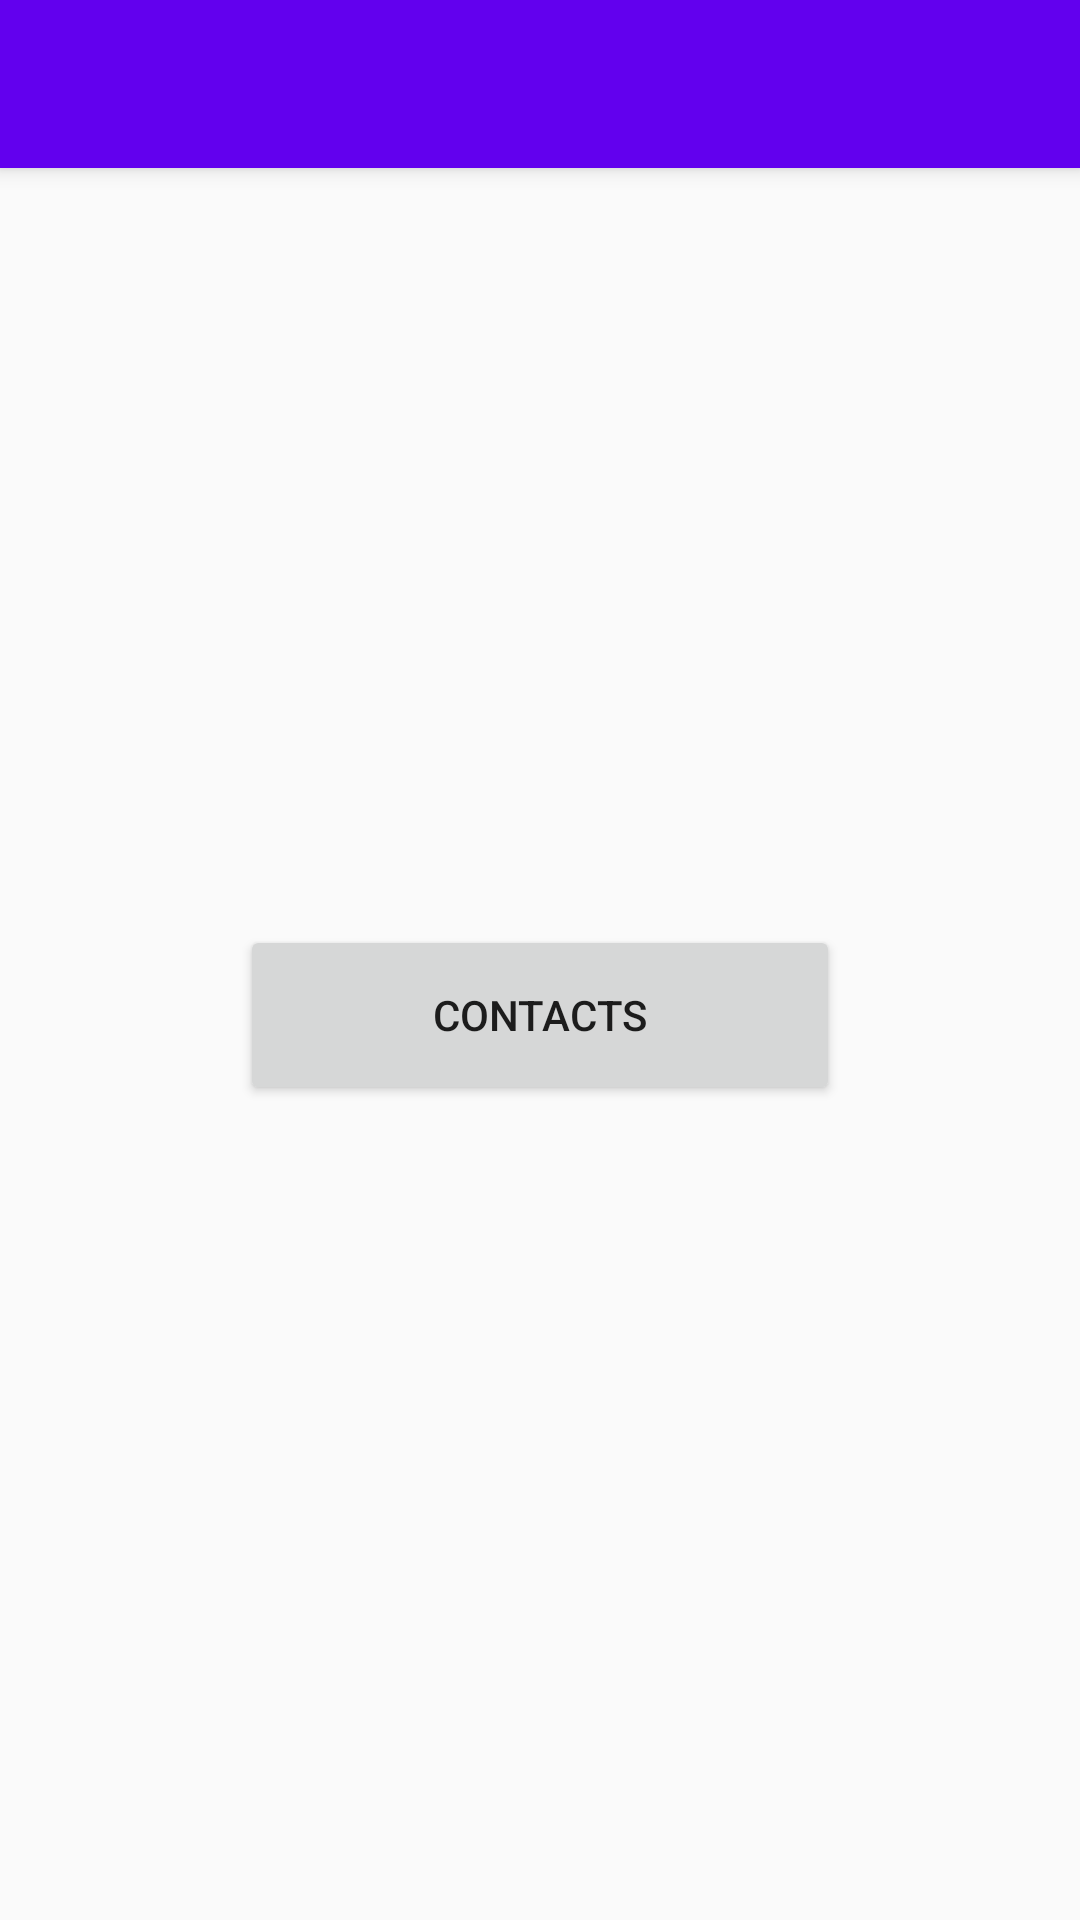

Write the Android layout XML for this screen, with the resource values it uses.
<!-- AndroidManifest.xml: application theme AppTheme -->
<!-- res/layout/activity_add_contacts.xml -->
<?xml version="1.0" encoding="utf-8"?>
<LinearLayout
        xmlns:android="http://schemas.android.com/apk/res/android"
        xmlns:tools="http://schemas.android.com/tools"
        xmlns:app="http://schemas.android.com/apk/res-auto"
        android:layout_width="match_parent"
        android:orientation="vertical"
        android:layout_height="match_parent"
        tools:context=".AddContacts">
    <include layout="@layout/layout_toolbar"/>

    <LinearLayout
            android:layout_width="match_parent"
            android:layout_height="match_parent"
            android:orientation="vertical"
            android:layout_gravity="center"
            android:gravity="center">

    <Button
            android:id="@+id/button_id"
            android:layout_width="200dp"
            android:layout_height="60dp"
            android:text="Contacts"
            tools:ignore="HardcodedText,InvalidId"/>
    <TextView
            android:id="@+id/label"
            android:layout_width="wrap_content"
            android:layout_height="wrap_content"/>
    </LinearLayout>

</LinearLayout>
<!-- res/layout/layout_toolbar.xml (included above) -->
<?xml version="1.0" encoding="utf-8"?>
<android.support.v7.widget.Toolbar
        android:layout_width="match_parent"
        android:layout_height="wrap_content"
        android:background="@color/colorPrimary"
        android:elevation="4dp"
        android:theme="@style/MyTheme"
        xmlns:android="http://schemas.android.com/apk/res/android">

</android.support.v7.widget.Toolbar>
<!-- resources referenced by this layout -->
<resources>
  <style name="MyTheme" parent="ThemeOverlay.AppCompat.Dark.ActionBar">
          <item name="colorPrimary">@color/colorPrimary</item>
          <item name="colorPrimaryDark">@color/colorPrimaryDark</item>
          <item name="colorAccent">@color/colorAccent</item>
          <item name="windowNoTitle">true</item>
          <item name="windowActionBar">true</item>
      </style>
  <style name="AppTheme" parent="Theme.AppCompat.Light.NoActionBar">
          
  
      </style>
  <!-- not gathered from this repository: default colours our renderer supplied (Android Studio template values) -->
  <color name="colorPrimary">#FF6200EE</color>
  <color name="colorPrimaryDark">#FF3700B3</color>
  <color name="colorAccent">#FF03DAC5</color>
</resources>
